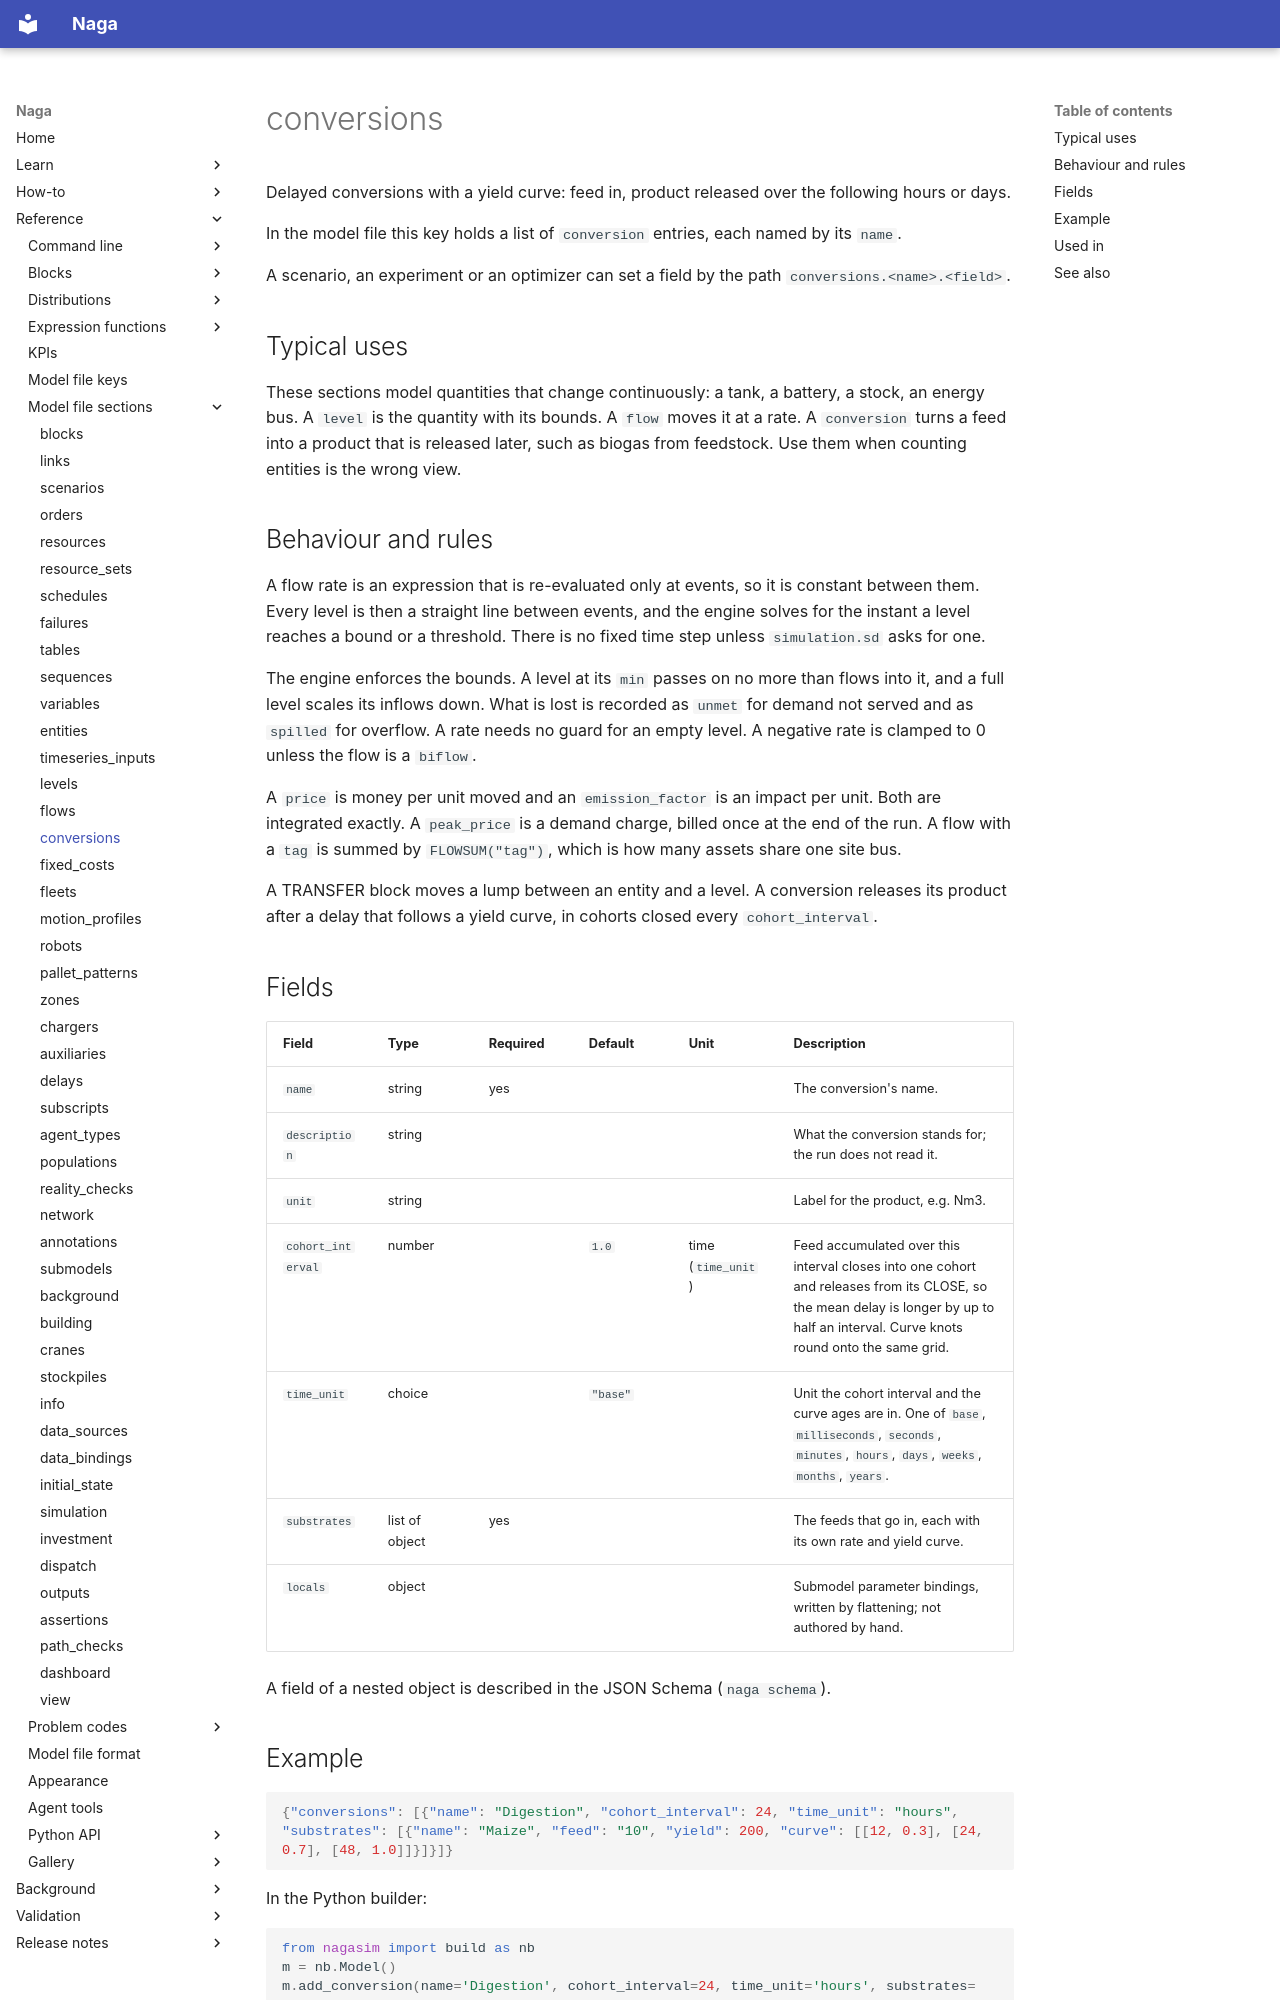

repository: TheMattHub/naga · page: reference/model-file/conversions.html · generator: mkdocs

<!-- GENERATED by tools/gen_engine_docs.py -- do not edit by hand. -->
<!-- Regenerate with: python tools/gen_engine_docs.py -->

# conversions

Delayed conversions with a yield curve: feed in, product released over the following hours or days.

In the model file this key holds a list of `conversion` entries, each named by its `name`.

A scenario, an experiment or an optimizer can set a field by the path `conversions.<name>.<field>`.

## Typical uses

These sections model quantities that change continuously: a tank, a battery, a stock, an energy bus. A `level` is the quantity with its bounds. A `flow` moves it at a rate. A `conversion` turns a feed into a product that is released later, such as biogas from feedstock. Use them when counting entities is the wrong view.

## Behaviour and rules

A flow rate is an expression that is re-evaluated only at events, so it is constant between them. Every level is then a straight line between events, and the engine solves for the instant a level reaches a bound or a threshold. There is no fixed time step unless `simulation.sd` asks for one.

The engine enforces the bounds. A level at its `min` passes on no more than flows into it, and a full level scales its inflows down. What is lost is recorded as `unmet` for demand not served and as `spilled` for overflow. A rate needs no guard for an empty level. A negative rate is clamped to 0 unless the flow is a `biflow`.

A `price` is money per unit moved and an `emission_factor` is an impact per unit. Both are integrated exactly. A `peak_price` is a demand charge, billed once at the end of the run. A flow with a `tag` is summed by `FLOWSUM("tag")`, which is how many assets share one site bus.

A TRANSFER block moves a lump between an entity and a level. A conversion releases its product after a delay that follows a yield curve, in cohorts closed every `cohort_interval`.

## Fields

| Field | Type | Required | Default | Unit | Description |
|---|---|---|---|---|---|
| `name` | string | yes |  |  | The conversion's name. |
| `description` | string |  |  |  | What the conversion stands for; the run does not read it. |
| `unit` | string |  |  |  | Label for the product, e.g. Nm3. |
| `cohort_interval` | number |  | `1.0` | time (`time_unit`) | Feed accumulated over this interval closes into one cohort and releases from its CLOSE, so the mean delay is longer by up to half an interval. Curve knots round onto the same grid. |
| `time_unit` | choice |  | `"base"` |  | Unit the cohort interval and the curve ages are in. One of `base`, `milliseconds`, `seconds`, `minutes`, `hours`, `days`, `weeks`, `months`, `years`. |
| `substrates` | list of object | yes |  |  | The feeds that go in, each with its own rate and yield curve. |
| `locals` | object |  |  |  | Submodel parameter bindings, written by flattening; not authored by hand. |

A field of a nested object is described in the JSON Schema (`naga schema`).
